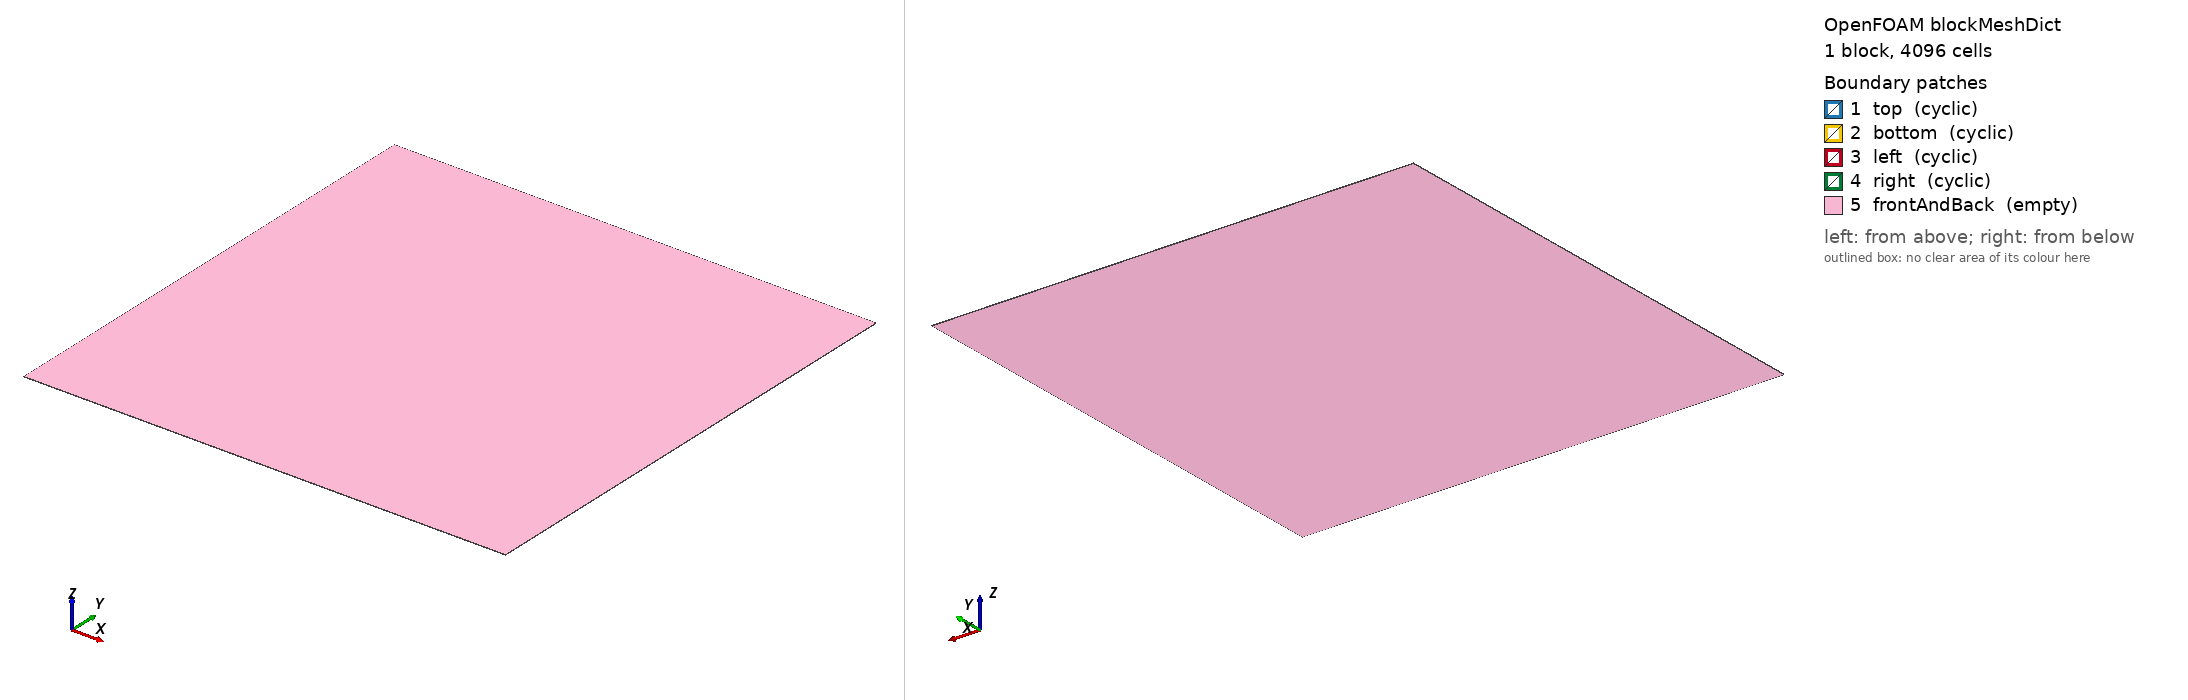

OpenFOAM case: the mesh blockMesh builds from blockMeshDict, 1 block(s), 4096 cells. Boundary patches (legend numbers): 1 top (cyclic), 2 bottom (cyclic), 3 left (cyclic), 4 right (cyclic), 5 frontAndBack (empty). Left view from above one corner, right view from below the opposite corner. Boundary conditions: 0 field file(s) under 0/; 0 of 5 drawn patches have an entry in a shipped field file.

=== system/blockMeshDict ===
/*--------------------------------*- C++ -*----------------------------------*\
  =========                 |
  \\      /  F ield         | OpenFOAM: The Open Source CFD Toolbox
   \\    /   O peration     | Website:  https://openfoam.org
    \\  /    A nd           | Version:  dev
     \\/     M anipulation  |
\*---------------------------------------------------------------------------*/
FoamFile
{
    version     2.0;
    format      ascii;
    class       dictionary;
    object      blockMeshDict;
}
// * * * * * * * * * * * * * * * * * * * * * * * * * * * * * * * * * * * * * //

convertToMeters 1;

vertices
(
    (-500 -500 0)
    (500 -500 0)
    (500 500 0)
    (-500 500 0)
    (-500 -500 1)
    (500 -500 1)
    (500 500 1)
    (-500 500 1)
);

blocks
(
    hex (0 1 2 3 4 5 6 7) (64 64 1) simpleGrading (1 1 1)
);

edges
(
);

boundary
(
    top
    {
        type cyclic;
        neighbourPatch bottom;
        faces
        (
            (3 7 6 2)
        );
    }
    bottom
    {
        type cyclic;
        neighbourPatch top;
        faces
        (
            (1 0 4 5)
        );
    }

    left
   {
        type    cyclic;
        neighbourPatch right;
        faces ((0 4 7 3));
   }
    right
    {
        type    cyclic;
        neighbourPatch left;
        //faces ((1 5 6 2));
        faces ((1 2 6 5));
    }

    frontAndBack
    {
        type empty;
        faces
        (
            (0 3 2 1)
            (4 5 6 7)
        );
    }
);

mergePatchPairs
(
);

// ************************************************************************* //


=== system/controlDict ===
/*--------------------------------*- C++ -*----------------------------------*\
  =========                 |
  \\      /  F ield         | OpenFOAM: The Open Source CFD Toolbox
   \\    /   O peration     | Website:  https://openfoam.org
    \\  /    A nd           | Version:  dev
     \\/     M anipulation  |
\*---------------------------------------------------------------------------*/
FoamFile
{
    format      ascii;
    class       dictionary;
    location    "system";
    object      controlDict;
}
// * * * * * * * * * * * * * * * * * * * * * * * * * * * * * * * * * * * * * //

application     foamRun;

solver          functions;

subSolver       incompressibleFluid;

startFrom       startTime;

startTime       0;

subSolverTime   0;

stopAt          endTime;

endTime         100;

deltaT          0.4;

writeControl    runTime;

writeInterval   10;

purgeWrite      0;

writeFormat     binary;

writePrecision  6;

writeCompression off;

timeFormat      general;

timePrecision   6;

runTimeModifiable false;

libs ("libsolverFunctionObjects2.so" "libfiniteVolumeAtmosFOAM.so");

// ************************************************************************* //
